Run: headless pygame with SDL's dummy video driver; simulated clock (each Clock.tick advances the game by its frame time, no real sleeping); random seed 0; keys injected as events and as key.get_pressed() state; no mouse input; restart key SPACE tapped at the start of phases 3 and 4.
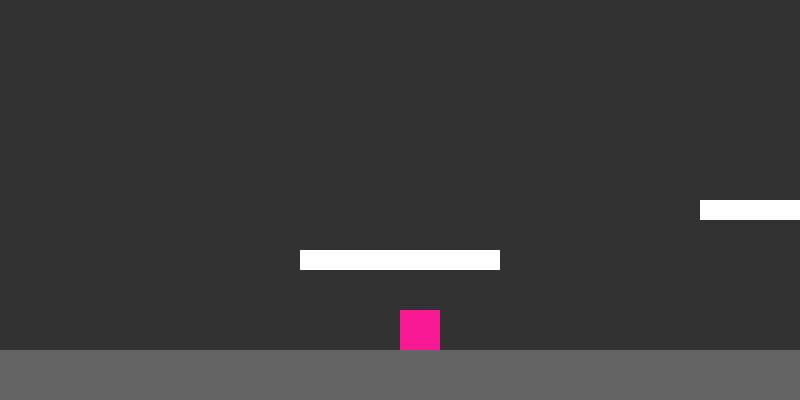
Frame 1 of 4 · flips 1–60 · no input
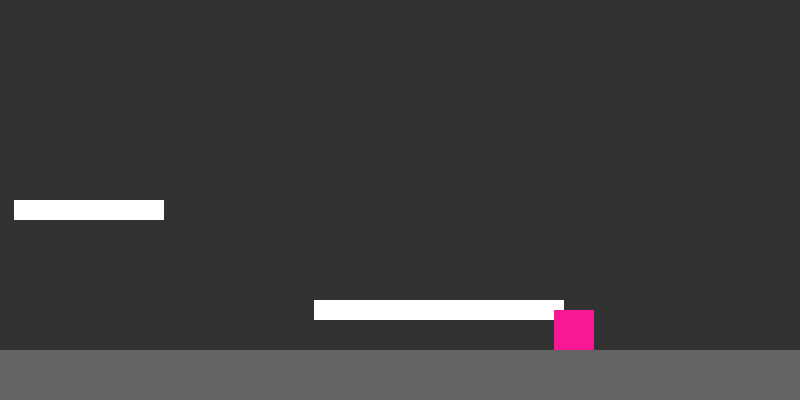
Frame 2 of 4 · flips 61–180 · tapped SPACE, RETURN · held RIGHT (→), D
Frame 3 of 4 · flips 181–300 · tapped SPACE · held DOWN (↓), S · screen unchanged from frame 2, image omitted
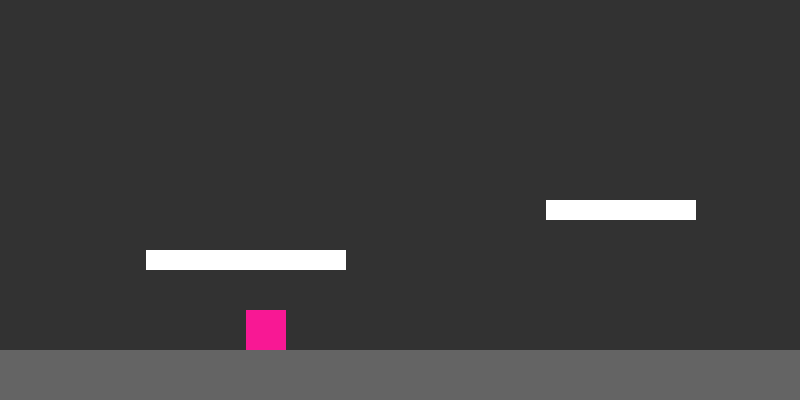
Frame 4 of 4 · flips 301–420 · tapped SPACE · held LEFT (←), A, UP (↑), W

The pygame program that drew these frames:

import pygame
import random


pygame.init()

WIDTH, HEIGHT = 800, 400
screen = pygame.display.set_mode((WIDTH, HEIGHT))

WHITE = (255, 255, 255)
GREY = (50, 50, 50)
LIGHT_GREY = (100, 100, 100)
RED = (255, 0, 0)
PINK = (248, 24, 148)

clock = pygame.time.Clock()

gravity = 1
score = 0
game_over = False
ground_height = 50
world_width = 2000
camera_x = 0

player_size = 40
player_pos = [WIDTH // 2, HEIGHT - ground_height - player_size]
player_velocity_y = 0
jump_strength = -15
player_speed = 7
on_ground = False

platforms = [
    {"x": 300, "y": 250, "width": 200, "height": 20},
    {"x": 700, "y": 200, "width": 150, "height": 20},
    {"x": 1000, "y": 300, "width": 250, "height": 20},
]

def handle_camera():
    """Adjust the camera position based on lil guy"""
    global camera_x
    if player_pos[0] > WIDTH * 0.7:
        camera_x += player_speed
        player_pos[0] -= player_speed
    elif player_pos[0] < WIDTH * 0.3 and camera_x:
        camera_x -= player_speed
        player_pos[0] += player_speed

def detect_collision(player, platform):
    """Detect if two rectangles are colliding."""
    return (
        player[0] < platform[0] + platform[2]
        and player[0] + player[2] > platform[0]
        and player[1] < platform[1] + platform[3]
        and player[1] + player[3] > platform[1]
    )

def check_on_ground_or_platform(): 
    """Check if player is on platform or ground"""
    global on_ground
    player_rect = [player_pos[0] + camera_x, player_pos[1] + player_size, player_size, 1]

    lowest_y = None
    for platform in platforms:
        platform_rect = [platform["x"], platform["y"], platform["width"], platform["height"]]
        if detect_collision(player_rect, platform_rect):
            if lowest_y is None or platform["y"] < lowest_y:
                lowest_y = platform["y"]
    
    if lowest_y is None and player_pos[1] + player_size >= HEIGHT - ground_height:
        return HEIGHT - ground_height
    
    return lowest_y

while not game_over:
    for event in pygame.event.get():
        if event.type == pygame.QUIT:
            game_over = True

    keys = pygame.key.get_pressed()
    if keys[pygame.K_LEFT]:
        player_pos[0] -= player_speed
    if keys[pygame.K_RIGHT]:
        player_pos[0] += player_speed
    if keys[pygame.K_SPACE] and on_ground:  # Jump
        player_velocity_y = jump_strength
        on_ground = False

    # Apply gravity
    player_velocity_y += gravity
    player_pos[1] += player_velocity_y

    new_y = check_on_ground_or_platform()
    if new_y is not None and player_pos[1] + player_size >= new_y:
        player_pos[1] = new_y - player_size
        player_velocity_y = 0
        on_ground = True
    else:
        on_ground = False

    # Handle camera movement
    handle_camera()

    # Clear screen
    screen.fill(GREY)

    pygame.draw.rect(screen, LIGHT_GREY, (0 - camera_x, HEIGHT - ground_height, world_width, ground_height))
    for platform in platforms:
        pygame.draw.rect(screen, WHITE, (platform["x"] - camera_x, platform["y"], platform["width"], platform["height"]))
    pygame.draw.rect(screen, PINK, (player_pos[0], player_pos[1], player_size, player_size))

    # Refresh display
    pygame.display.flip()

    # Frame rate
    clock.tick(30)

pygame.quit()
